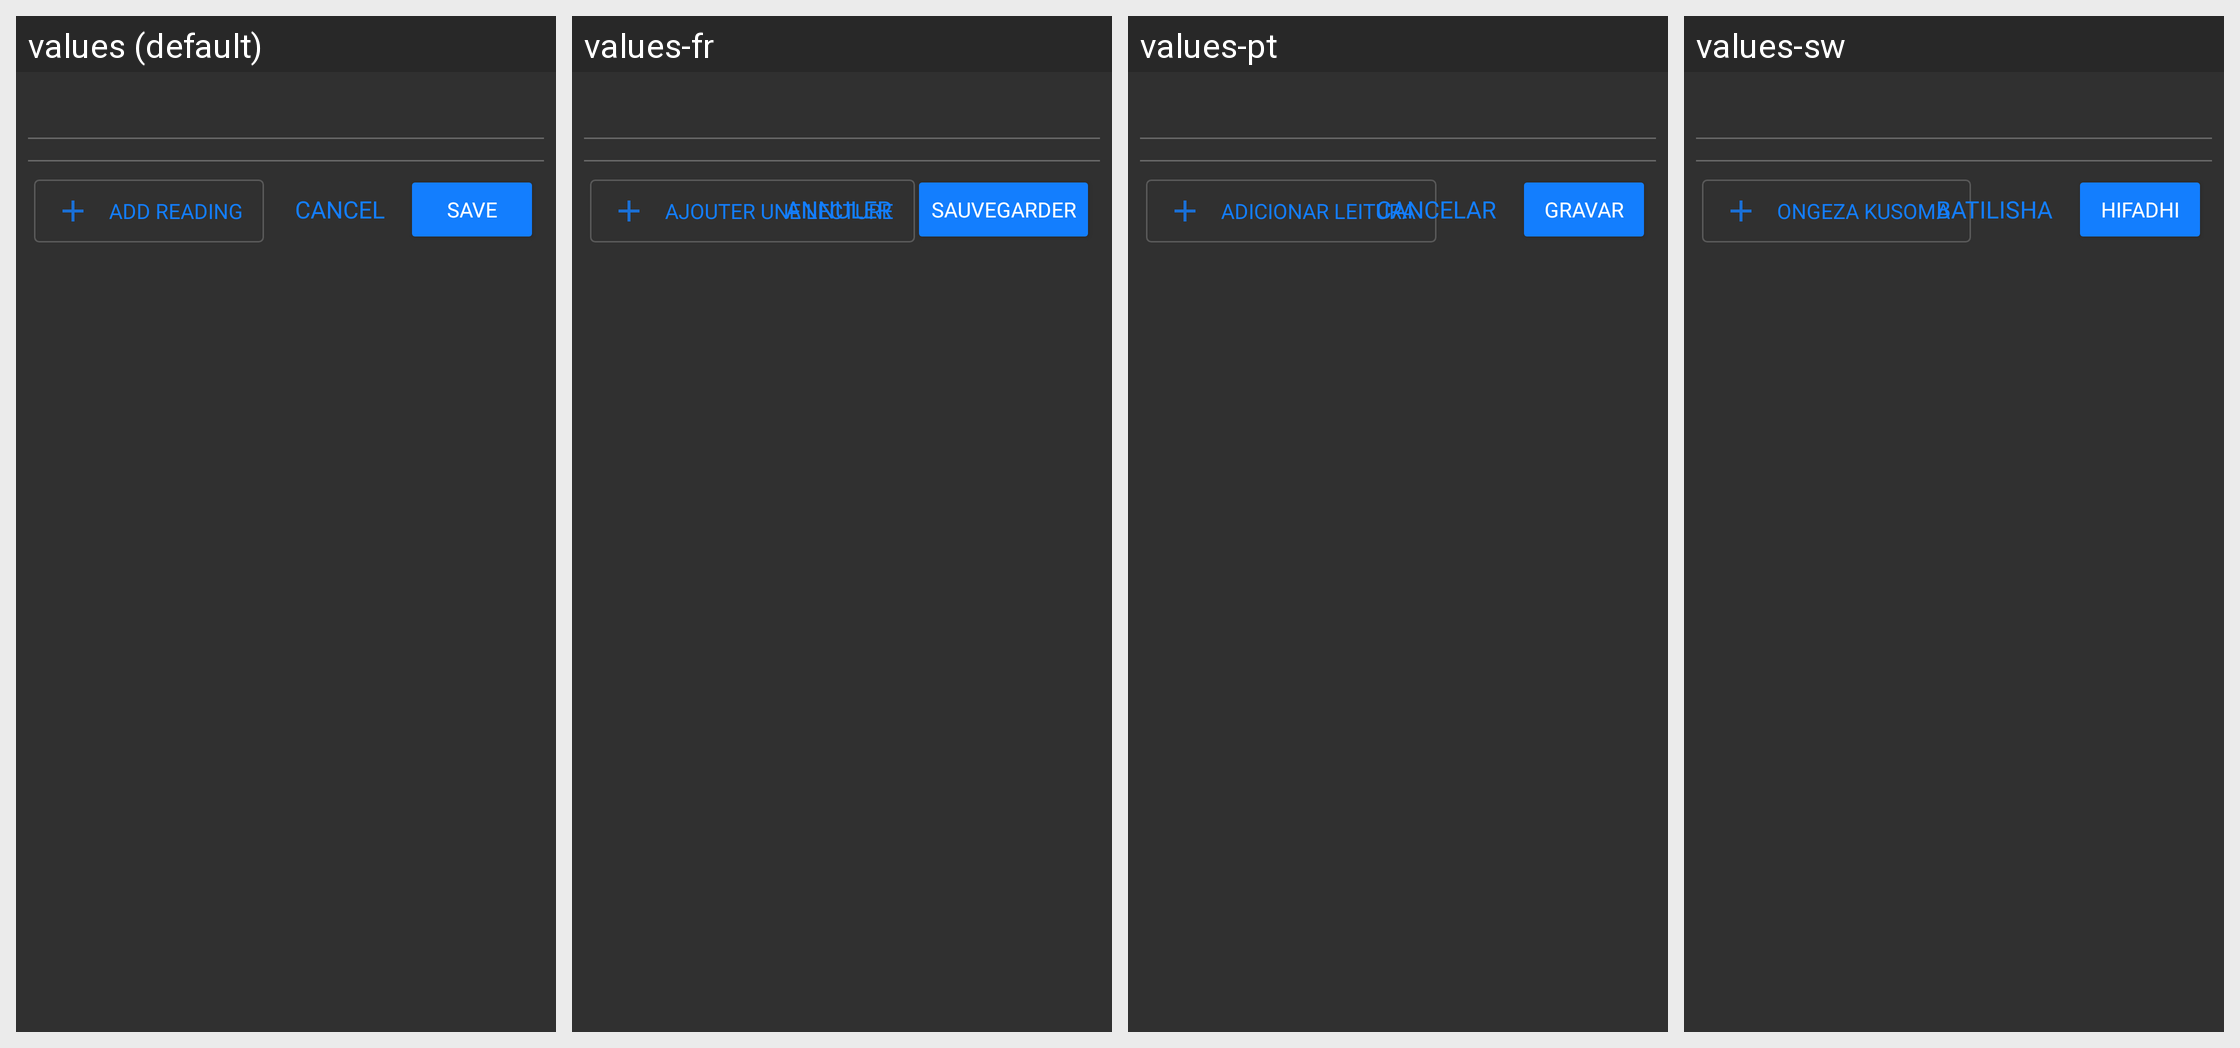

Here is an Android app screen in its default locale and in the app's own translations. Write out the translated-string differences for the strings that appear on this screen.
Android screen res/layout/activity_client_summary_bottom_sheet_layout.xml rendered under 4 locales, left to right: values (default), values-fr, values-pt, values-sw. Device: Nexus 5 (rendered at 1080×1920; each locale shown at half size, 540×960, under a caption strip naming it); theme AppTheme.
Other locales in the repository, not shown: values-en, values-gu, values-hi.
Strings drawn on this screen, with the default value and each locale's value (text and hints the layout hard-codes, and strings that could not be matched under every locale, appear in the picture but are not listed):

general_add_reading
  values: Add reading
  values-fr: Ajouter une lecture
  values-pt: Adicionar leitura
  values-sw: Ongeza kusoma

general_cancel
  values: Cancel
  values-fr: Annuler
  values-pt: Cancelar
  values-sw: Batilisha

general_save
  values: Save
  values-fr: sauvegarder
  values-pt: Gravar
  values-sw: Hifadhi
